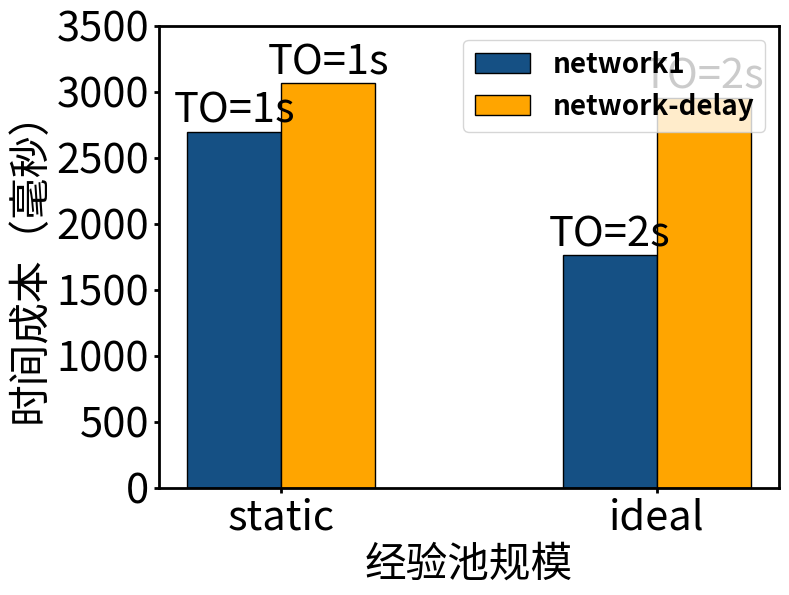

This figure's Python source:
import numpy as np
import matplotlib.pyplot as plt

# 数据集大小和时间成本
dataset_sizes = ['static', 'ideal']
time_costs = {
    'network1': [2698.6066130505437, 1764.6545303096018],
    'network-delay': [3066.3826331360656, 2955.520974067999]
}
colors = ['#155084', 'orange']

# 设置柱状图宽度
bar_width = 0.25
x = np.arange(len(dataset_sizes))

# 创建图表
fig, ax1 = plt.subplots(figsize=(8, 6))

# 绘制柱状图
for i, (label, times) in enumerate(time_costs.items()):
    bars = ax1.bar(x + i * bar_width, times, bar_width, label=label, color=colors[i], edgecolor='black', linewidth=1)
    i  = 0
    for bar in bars:
        yval = bar.get_height()
        tt = ''
        if i ==0:
            tt ='TO=1s'
        if i ==1:
            tt ='TO=2s'
        if i ==2:
            tt ='TO=1s'
        if i ==3:
            tt ='TO=3s'
        i= i+1
        ax1.text(bar.get_x() + bar.get_width()/2, yval, f'{tt}', ha='center', va='bottom', fontsize=30)

# 配置第一个Y轴
ax1.set_xlabel('经验池规模', fontsize=30)
ax1.set_ylabel('时间成本（毫秒）', fontsize=30)
ax1.set_xticks(x + bar_width / 2)
ax1.set_xticklabels(dataset_sizes, fontsize=30)
ax1.tick_params(axis='y', labelsize=30, width=2)
ax1.tick_params(axis='x', labelsize=30, width=2)

# 添加图例
ax1.legend(prop={'size': 20, 'weight': 'bold'}, loc='upper right')
ax1.spines['top'].set_linewidth(2)
ax1.spines['right'].set_linewidth(2)
ax1.spines['left'].set_linewidth(2)
ax1.spines['bottom'].set_linewidth(2)

# 设置Y轴范围
ax1.set_ylim(0, 3500)  # 根据数据调整范围
ax1.set_yticks(np.arange(0, 3600, 500))

plt.show()
